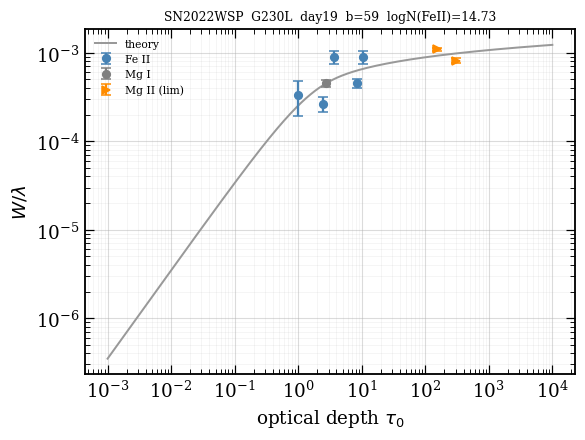

Source data for this figure (header and first rows):
ion, logN, logN_err, n_lines, limit, adopted_eligible, exclude_reason
Fe II, 14.73, 0.249, 5, , yes, 
Mg I, 13.32, 0.133, 1, , , 
Mg II, 15.85, 0.234, 2, >, , 
